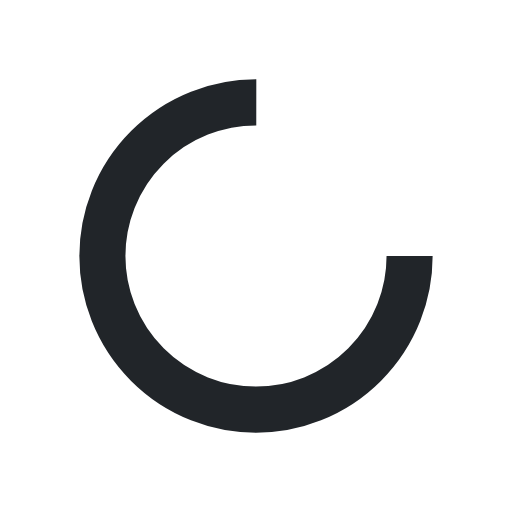
t = 0.00 s
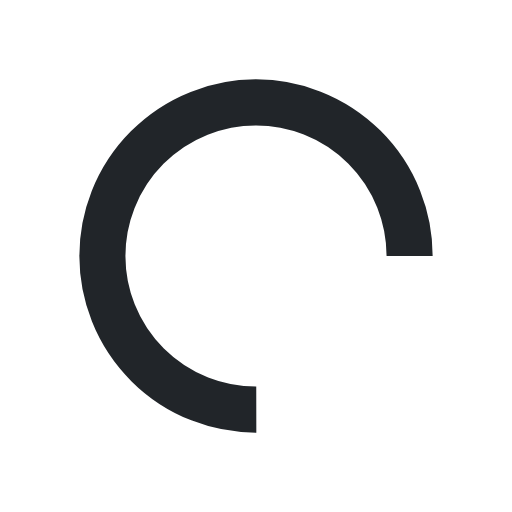
t = 0.23 s
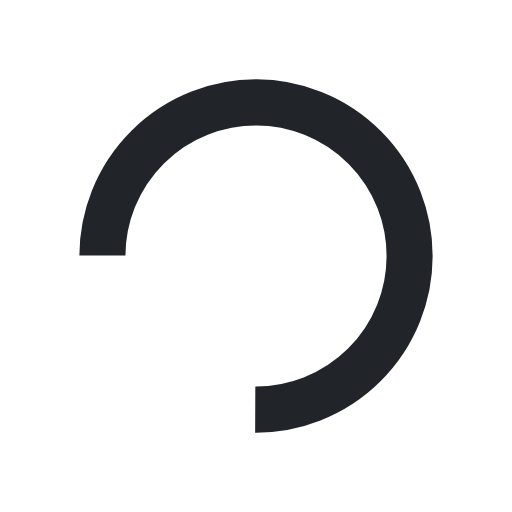
t = 0.46 s
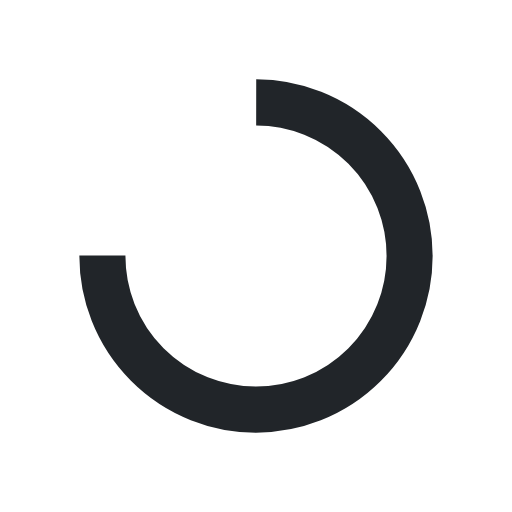
t = 0.68 s

The animated SVG that drew these frames (rendered in a browser with its animation timeline set to each time). Animation: 1 SMIL element (animateTransform=1); one cycle of 0.91 s, repeats indefinitely.

<svg xmlns="http://www.w3.org/2000/svg" viewBox="0 0 100 100" preserveAspectRatio="xMidYMid" width="22" height="22" style="shape-rendering: auto; display: block; background: rgba(255, 255, 255, 0);" xmlns:xlink="http://www.w3.org/1999/xlink"><g><circle stroke-dasharray="141.37166941154067 49.12388980384689" r="30" stroke-width="9" stroke="#212529" fill="none" cy="50" cx="50">
  <animateTransform keyTimes="0;1" values="0 50 50;360 50 50" dur="0.9090909090909091s" repeatCount="indefinite" type="rotate" attributeName="transform"></animateTransform>
</circle><g></g></g><!-- [ldio] generated by https://loading.io --></svg>